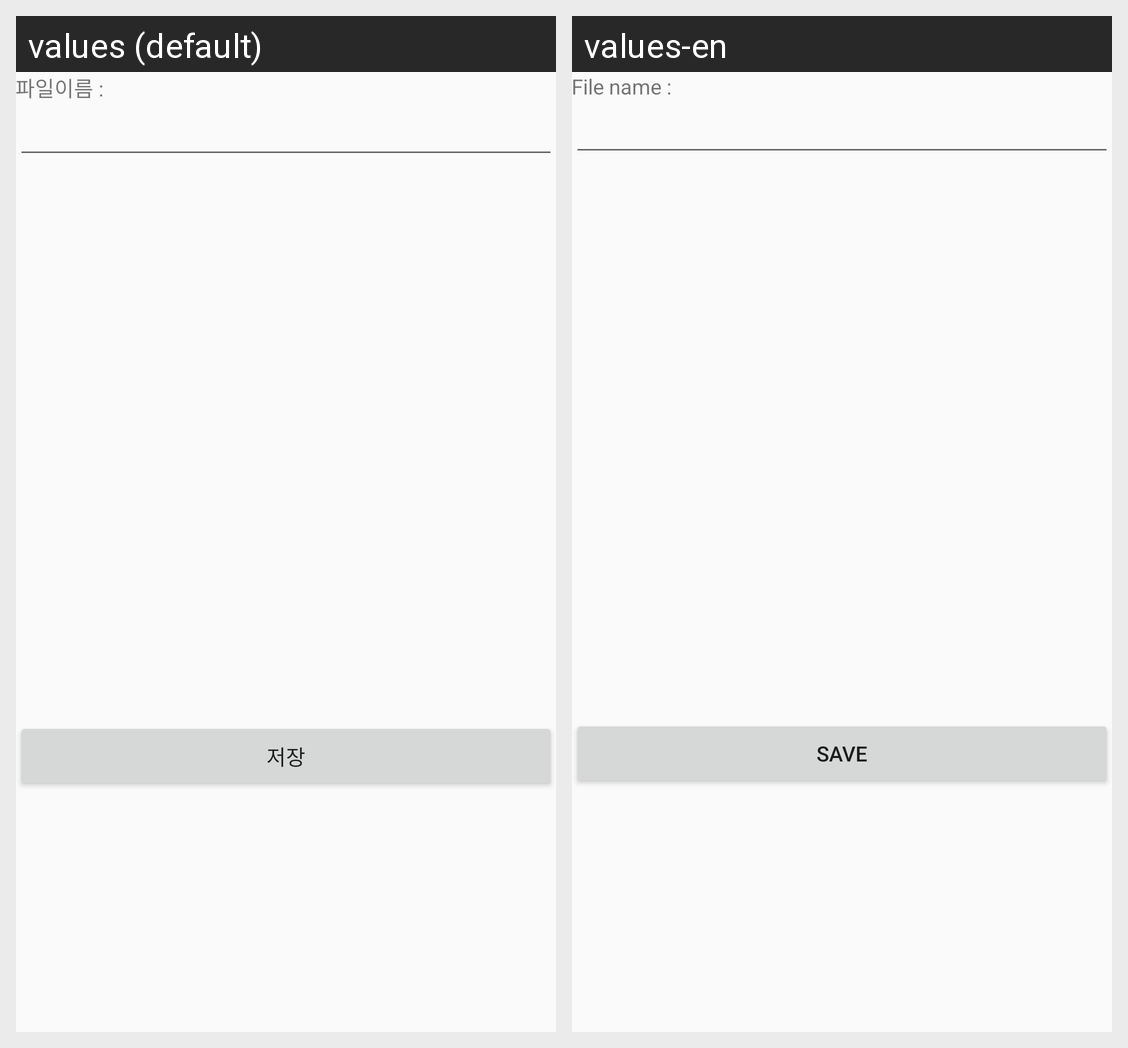

The Android screen above is rendered under two locales of the same app. Produce the string resources it draws, with the default and per-locale values.
Android screen res/layout/activity_save.xml rendered under 2 locales, left to right: values (default), values-en. Device: Nexus 5 (rendered at 1080×1920; each locale shown at half size, 540×960, under a caption strip naming it); theme AppTheme.
Strings drawn on this screen, with the default value and each locale's value (text and hints the layout hard-codes, and strings that could not be matched under every locale, appear in the picture but are not listed):

view_filename
  values: 파일이름 :
  values-en: File name :

sd_save
  values: 저장
  values-en: Save
